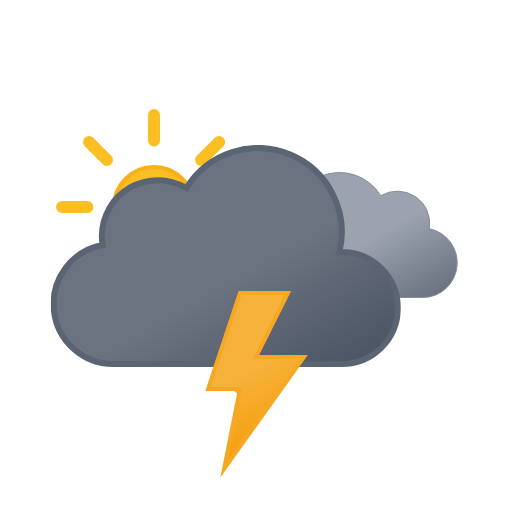
t = 0.00 s
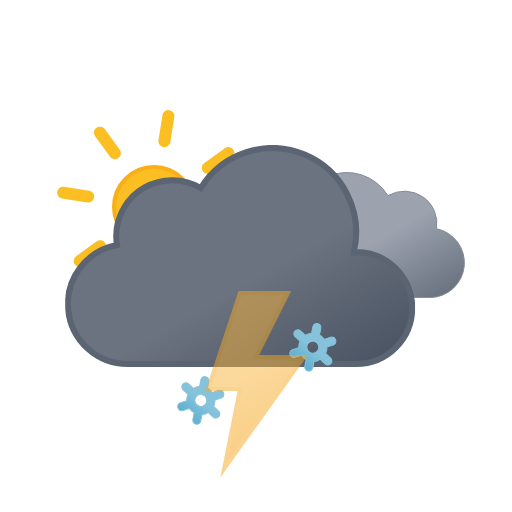
t = 1.20 s
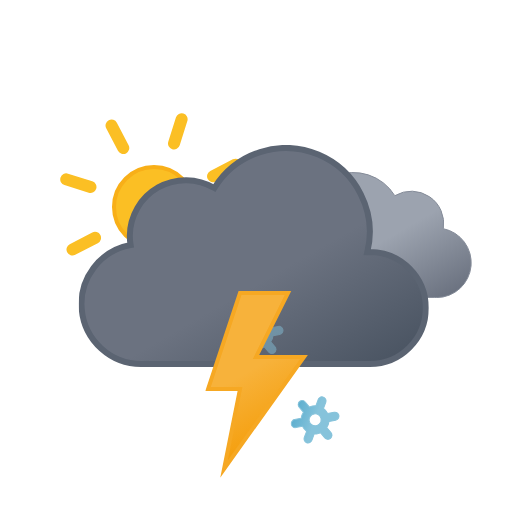
t = 2.33 s
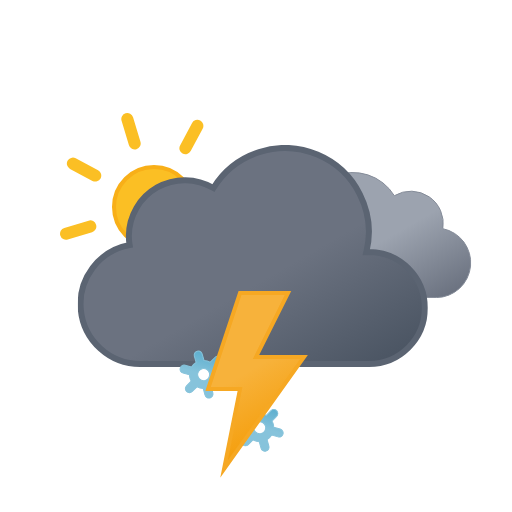
t = 3.75 s
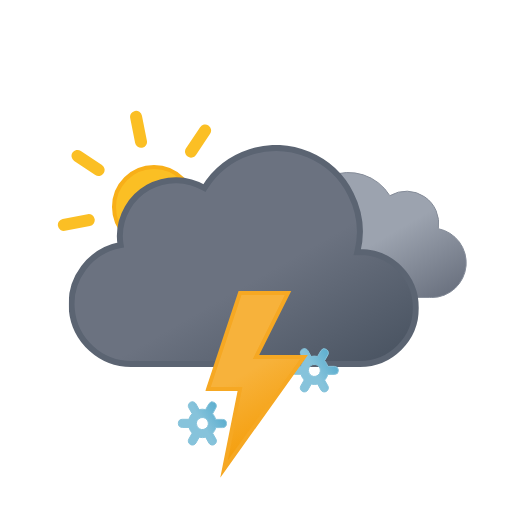
t = 4.50 s
t = 6.00 s: frame unchanged from t = 0.00 s, image omitted

The animated SVG that drew these frames (rendered in a browser with its animation timeline set to each time). Animation: 13 SMIL elements (animate=4,animateTransform=9); one cycle of 6.00 s, repeats indefinitely.

<svg xmlns="http://www.w3.org/2000/svg" xmlns:xlink="http://www.w3.org/1999/xlink" viewBox="0 0 512 512"><defs><linearGradient id="a" x1="52.7" x2="133.4" y1="9.6" y2="149.3" gradientUnits="userSpaceOnUse"><stop offset="0" stop-color="#9ca3af"/><stop offset=".5" stop-color="#9ca3af"/><stop offset="1" stop-color="#6b7280"/></linearGradient><linearGradient id="b" x1="99.5" x2="232.6" y1="30.7" y2="261.4" gradientUnits="userSpaceOnUse"><stop offset="0" stop-color="#6b7280"/><stop offset=".5" stop-color="#6b7280"/><stop offset="1" stop-color="#4b5563"/></linearGradient><linearGradient id="c" x1="8.7" x2="80.9" y1="17.1" y2="142.1" gradientUnits="userSpaceOnUse"><stop offset="0" stop-color="#f7b23b"/><stop offset=".5" stop-color="#f7b23b"/><stop offset="1" stop-color="#f59e0b"/></linearGradient><linearGradient id="d" x1="11.4" x2="32.8" y1="5.9" y2="43.1" gradientUnits="userSpaceOnUse"><stop offset="0" stop-color="#86c3db"/><stop offset=".5" stop-color="#86c3db"/><stop offset="1" stop-color="#5eafcf"/></linearGradient><linearGradient xlink:href="#d" id="e" x1="67.4" x2="88.8" y1="5.9" y2="43.1"/><linearGradient xlink:href="#d" id="f" x1="123.4" x2="144.8" y1="5.9" y2="43.1"/><linearGradient id="g" x1="78" x2="118" y1="63.4" y2="132.7" gradientUnits="userSpaceOnUse"><stop offset="0" stop-color="#fbbf24"/><stop offset=".5" stop-color="#fbbf24"/><stop offset="1" stop-color="#f59e0b"/></linearGradient><symbol id="i" viewBox="0 0 196 196"><circle cx="98" cy="98" r="40" fill="url(#g)" stroke="#f8af18" stroke-miterlimit="10" stroke-width="4"/><path fill="none" stroke="#fbbf24" stroke-linecap="round" stroke-miterlimit="10" stroke-width="12" d="M98 31.4V6m0 184v-25.4M145.1 51l18-17.9M33 163l18-17.9M51 51 33 33m130.1 130.1-18-18M6 98h25.4M190 98h-25.4"><animateTransform additive="sum" attributeName="transform" dur="6s" repeatCount="indefinite" type="rotate" values="0 98 98; 45 98 98"/></path></symbol><symbol id="k" viewBox="0 0 200.3 126.1"><path fill="url(#a)" stroke="#848b98" stroke-miterlimit="10" d="M.5 93.2a32.4 32.4 0 0032.4 32.4h129.8v-.1l2.3.1a34.8 34.8 0 006.5-68.9 32.4 32.4 0 00-48.5-33 48.6 48.6 0 00-88.6 37.1h-1.5A32.4 32.4 0 00.5 93.1Z"/></symbol><symbol id="l" viewBox="0 0 350 222"><path fill="url(#b)" stroke="#5b6472" stroke-miterlimit="10" stroke-width="6" d="m291 107-2.5.1A83.9 83.9 0 00135.6 43 56 56 0 0051 91a56.6 56.6 0 00.8 9A60 60 0 0063 219l4-.2v.2h224a56 56 0 000-112Z"/></symbol><symbol id="j" overflow="visible" viewBox="0 0 398 222"><use xlink:href="#k" width="200.3" height="126.1" transform="translate(198 27)"><animateTransform additive="sum" attributeName="transform" dur="6s" repeatCount="indefinite" type="translate" values="-9 0; 9 0; -9 0"/></use><use xlink:href="#l" width="350" height="222"><animateTransform additive="sum" attributeName="transform" dur="6s" repeatCount="indefinite" type="translate" values="-18 0; 18 0; -18 0"/></use></symbol><symbol id="h" overflow="visible" viewBox="0 0 410.8 258"><use xlink:href="#i" width="196" height="196"/><use xlink:href="#j" width="398" height="222" transform="translate(12.84 36)"/></symbol><symbol id="m" overflow="visible" viewBox="0 0 156.2 49"><g><path fill="url(#d)" stroke="#86c3db" stroke-miterlimit="10" d="m41.7 31-5.8-3.3a13.7 13.7 0 000-6.5l5.8-3.2a4 4 0 001.5-5.5 4 4 0 00-5.6-1.5l-5.8 3.3a13.6 13.6 0 00-2.6-2 13.8 13.8 0 00-3-1.3V4.5a4 4 0 00-8.1 0v6.6a14.3 14.3 0 00-5.7 3.2L6.6 11A4 4 0 001 12.5 4 4 0 002.5 18l5.8 3.3a13.7 13.7 0 000 6.5L2.5 31A4 4 0 001 36.5a4 4 0 003.5 2 4 4 0 002-.5l5.8-3.3a13.6 13.6 0 002.6 2 13.8 13.8 0 003 1.2v6.6a4 4 0 008.2 0v-6.6a14.2 14.2 0 005.6-3.2l6 3.3a4 4 0 002 .5 4 4 0 003.4-2 4 4 0 00-1.4-5.5ZM19 29.7a6 6 0 01-2.3-8.2 6.1 6.1 0 015.3-3 6.2 6.2 0 013 .8 6 6 0 012.2 8.2 6.1 6.1 0 01-8.2 2.2Z" opacity="0"><animateTransform additive="sum" attributeName="transform" dur="6s" repeatCount="indefinite" type="rotate" values="0 24 24; 360 24 24"/><animate id="t1" attributeName="opacity" begin="0s; t1.end+1s" dur="2s" keyTimes="0; .17; .83; 1" values="0; 1; 1; 0"/></path><animateTransform id="s1" additive="sum" attributeName="transform" begin="0s; s1.end+1s" dur="2s" type="translate" values="0 -36; 0 92;"/></g><g><path fill="url(#e)" stroke="#86c3db" stroke-miterlimit="10" d="m97.7 31-5.8-3.3a13.7 13.7 0 000-6.5l5.8-3.2a4 4 0 001.5-5.5 4 4 0 00-5.6-1.5l-5.8 3.3a13.6 13.6 0 00-2.6-2 13.8 13.8 0 00-3-1.3V4.5a4 4 0 00-8.1 0v6.6a14.3 14.3 0 00-5.7 3.2L62.6 11a4 4 0 00-5.6 1.5 4 4 0 001.5 5.5l5.8 3.3a13.7 13.7 0 000 6.5L58.5 31a4 4 0 00-1.5 5.5 4 4 0 003.5 2 4 4 0 002-.5l5.8-3.3a13.6 13.6 0 002.7 2 13.8 13.8 0 003 1.2v6.6a4 4 0 008 0v-6.6a14.2 14.2 0 005.7-3.2l6 3.3a4 4 0 002 .5 4 4 0 003.4-2 4 4 0 00-1.4-5.5ZM75 29.7a6 6 0 01-2.3-8.2 6.1 6.1 0 015.3-3 6.2 6.2 0 013 .8 6 6 0 012.2 8.2 6.1 6.1 0 01-8.2 2.2Z" opacity="0"><animateTransform additive="sum" attributeName="transform" dur="6s" repeatCount="indefinite" type="rotate" values="0 80 24; 360 80 24"/><animate id="t2" attributeName="opacity" begin="-.83s; t2.end+1s" dur="2s" keyTimes="0; .17; .83; 1" values="0; 1; 1; 0"/></path><animateTransform id="s2" additive="sum" attributeName="transform" begin="-.83s; s2.end+1s" dur="2s" type="translate" values="0 -36; 0 92;"/></g><g><path fill="url(#f)" stroke="#86c3db" stroke-miterlimit="10" d="m153.7 31-5.8-3.3a13.7 13.7 0 000-6.5l5.8-3.2a4 4 0 001.5-5.5 4 4 0 00-5.6-1.5l-5.8 3.3a13.6 13.6 0 00-2.6-2 13.8 13.8 0 00-3-1.3V4.5a4 4 0 00-8.1 0v6.6a14.3 14.3 0 00-5.7 3.2l-5.8-3.3a4 4 0 00-5.6 1.5 4 4 0 001.5 5.5l5.8 3.3a13.7 13.7 0 000 6.5l-5.8 3.2a4 4 0 00-1.5 5.5 4 4 0 003.5 2 4 4 0 002-.5l5.8-3.3a13.6 13.6 0 002.7 2 13.8 13.8 0 003 1.2v6.6a4 4 0 008 0v-6.6a14.2 14.2 0 005.7-3.2l5.8 3.3a4 4 0 002 .5 4 4 0 003.5-2 4 4 0 00-1.3-5.5ZM131 29.7a6 6 0 01-2.3-8.2 6.1 6.1 0 015.3-3 6.2 6.2 0 013 .8 6 6 0 012.2 8.2 6.1 6.1 0 01-8.2 2.2Z" opacity="0"><animateTransform additive="sum" attributeName="transform" dur="6s" repeatCount="indefinite" type="rotate" values="0 136 24; 360 136 24"/><animate id="t3" attributeName="opacity" begin=".83s; t3.end+1s" dur="2s" keyTimes="0; .17; .83; 1" values="0; 1; 1; 0"/></path><animateTransform id="s3" additive="sum" attributeName="transform" begin=".83s; s3.end+1s" dur="2s" type="translate" values="0 -36; 0 92;"/></g></symbol><symbol id="n" viewBox="0 0 102.7 186.8"><path fill="url(#c)" stroke="#f6a823" stroke-miterlimit="10" stroke-width="4" d="m34.8 2-32 96h32l-16 80 80-112h-48l32-64h-48z"><animate id="x1" attributeName="opacity" begin="0s; x1.end+.67s" dur="1.33s" keyTimes="0; .38; .5; .63; .75; .86; .94; 1" values="1; 1; 0; 1; 0; 1; 0; 1"/></path></symbol></defs><use xlink:href="#h" width="410.8" height="258" transform="translate(56 109)"/><use xlink:href="#m" width="156.2" height="49" transform="translate(177.9 337.5)"/><use xlink:href="#n" width="102.7" height="186.7" transform="translate(205.23 291)"/></svg>
